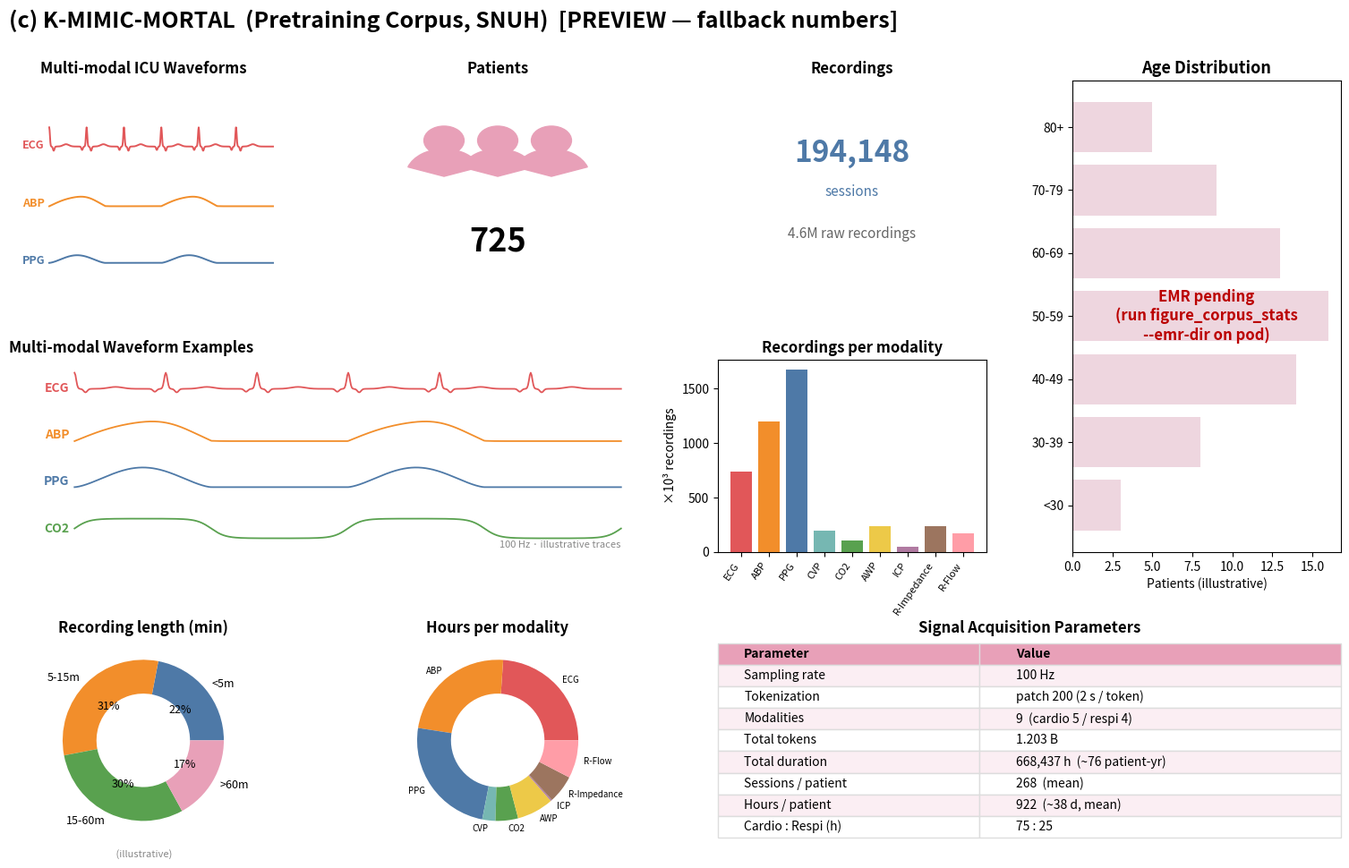

The script that saved this image:
# -*- coding:utf-8 -*-
"""K-MIMIC-MORTAL 사전학습 코퍼스 특성화 그림 (Tongren-style 패널).

``scripts/figure_corpus_stats.py`` 가 뽑은 ``figure_corpus_stats.json`` 을 입력으로
받아 참조 그림과 동일한 레이아웃의 멀티패널 PNG 를 렌더한다. JSON 이 없으면
메모리 실측치(2026-05-25 파싱 완료분) FALLBACK 으로 로컬 미리보기 가능.

레이아웃 (참조 Tongren (c) 패널 대응):
  상단: [모달리티 hero] [Patients] [Sessions/Recordings] [Age Distribution(2행 span)]
  중단: [Multi-modal Waveform 예시(2칸 span)]      [모달리티별 막대]
  하단: [Recording length 도넛] [Modality hours 도넛] [Acquisition Parameters 표(2칸)]

사용:
    # 서버에서 figure_corpus_stats.py 돌려 JSON 받은 뒤
    python -m scripts.plot_corpus_figure --stats figure_corpus_stats.json --out corpus_figure.png
    # JSON 없이 메모리 실측치로 미리보기
    python -m scripts.plot_corpus_figure --out corpus_figure_preview.png
"""
from __future__ import annotations

import argparse
import json
from pathlib import Path

import numpy as np
import matplotlib
matplotlib.use("Agg")
import matplotlib.pyplot as plt
from matplotlib.patches import Circle, Wedge, FancyBboxPatch

# ── 모달리티 고정 색/순서 (9축) ───────────────────────────────
MOD_ORDER = ["ECG", "ABP", "PPG", "CVP", "CO2", "AWP", "ICP",
             "RESP_Impedance", "RESP_Flow"]
MOD_COLORS = {
    "ECG": "#e15759", "ABP": "#f28e2b", "PPG": "#4e79a7", "CVP": "#76b7b2",
    "CO2": "#59a14f", "AWP": "#edc948", "ICP": "#b07aa1",
    "RESP_Impedance": "#9c755f", "RESP_Flow": "#ff9da7",
}
CARDIO = {"ECG", "ABP", "PPG", "CVP", "ICP"}   # AWP/CO2/RESP = respiratory side

# ── FALLBACK: 메모리 실측치 (verify_manifest_full 2026-05-25) ──
#   hours 기준이 SOT, tokens = hours * 3600 * SR / patch = hours * 1800 (@100Hz, patch200)
FALLBACK = {
    "n_patients": 725,
    "n_sessions": 194_148,
    "n_recordings_raw": 4_612_049,
    "pap_dropped": 4_485,
    "total_tokens": 1_203_186_657,
    "total_hours": 668_437,
    "patch_size": 200,
    "sampling_rate": 100.0,
    "per_modality": [
        # name, recordings, subjects, hours
        ("ECG", 740_000, 713, 160_000),
        ("ABP", 1_200_000, 675, 158_000),
        ("PPG", 1_680_000, 707, 163_000),
        ("CVP", 197_000, 195, 17_700),
        ("CO2", 108_000, 131, 30_300),
        ("AWP", 238_000, 247, 49_300),
        ("ICP", 43_000, 23, 1_870),
        ("RESP_Impedance", 236_000, 351, 37_800),
        ("RESP_Flow", 168_000, 248, 50_900),
    ],
    # recording-length 분포는 매니페스트 실측 필요 — 미보유 시 illustrative
    "recording_len_min_hist": None,
    "emr": {"available": False},
}


def load_stats(path: Path | None) -> tuple[dict, bool]:
    """JSON 로드 → 표준 dict. 없으면 FALLBACK. (dict, is_real) 반환."""
    if path and path.exists():
        d = json.loads(path.read_text(encoding="utf-8"))
        per = [(m["name"], m["recordings"], m["subjects"], m["hours"])
               for m in d["per_modality"]]
        return ({
            "n_patients": d["n_patients"], "n_sessions": d["n_sessions"],
            "n_recordings_raw": d["n_recordings_raw"],
            "pap_dropped": d.get("pap_dropped", 0),
            "total_tokens": d["total_tokens"], "total_hours": d["total_hours"],
            "patch_size": d["patch_size"], "sampling_rate": d["sampling_rate"],
            "per_modality": per,
            "recording_len_min_hist": d.get("recording_len_min_hist"),
            "emr": d.get("emr", {"available": False}),
        }, True)
    return FALLBACK, False


# ── 작은 시각요소 헬퍼 ────────────────────────────────────────
def draw_person(ax, x, y, s, color):
    ax.add_patch(Circle((x, y + 0.55 * s), 0.22 * s, color=color, zorder=3))
    ax.add_patch(Wedge((x, y), 0.42 * s, 20, 160, color=color, zorder=3))


def synth_wave(kind: str, n=600):
    t = np.linspace(0, 4 * np.pi, n)
    if kind == "ECG":
        y = np.zeros(n)
        for c in np.linspace(0, n, 6, endpoint=False):
            idx = int(c)
            y += 1.0 * np.exp(-((np.arange(n) - idx) ** 2) / 6)       # R
            y -= 0.18 * np.exp(-((np.arange(n) - idx + 12) ** 2) / 8)  # Q
            y -= 0.22 * np.exp(-((np.arange(n) - idx - 12) ** 2) / 8)  # S
            y += 0.12 * np.exp(-((np.arange(n) - idx - 45) ** 2) / 120)  # T
        return y
    if kind == "ABP":
        base = 0.5 + 0.45 * np.maximum(0, np.sin(t))
        dicrotic = 0.08 * np.maximum(0, np.sin(t - 0.6)) ** 4
        return base + dicrotic
    if kind == "PPG":
        return 0.5 + 0.4 * (np.maximum(0, np.sin(t)) ** 1.5)
    if kind == "CO2":  # capnography: 사각에 가까운 plateau
        s = np.sin(t)
        return 0.5 + 0.4 * np.tanh(3 * s)
    return np.sin(t)


# ── 메인 렌더 ────────────────────────────────────────────────
def render(st: dict, is_real: bool, out: Path) -> None:
    fig = plt.figure(figsize=(16, 10))
    gs = fig.add_gridspec(3, 4, height_ratios=[1.0, 1.0, 1.05],
                          hspace=0.45, wspace=0.32,
                          left=0.04, right=0.97, top=0.90, bottom=0.05)
    tag = "" if is_real else "  [PREVIEW — fallback numbers]"
    fig.suptitle("(c) K-MIMIC-MORTAL  (Pretraining Corpus, SNUH)" + tag,
                 fontsize=18, weight="bold", x=0.04, ha="left")

    mods = st["per_modality"]
    name2hours = {m[0]: m[3] for m in mods}
    name2recs = {m[0]: m[1] for m in mods}
    mods_sorted = [m for nm in MOD_ORDER for m in mods if m[0] == nm]

    # (1) 모달리티 hero — 3 trace 미니 파형
    ax = fig.add_subplot(gs[0, 0]); ax.axis("off")
    ax.set_title("Multi-modal ICU Waveforms", fontsize=12, weight="bold")
    for i, k in enumerate(["ECG", "ABP", "PPG"]):
        y = synth_wave(k)
        ax.plot(np.linspace(0, 1, len(y)), 0.66 - 0.30 * i + 0.10 * (y - y.mean()),
                color=MOD_COLORS[k], lw=1.4)
        ax.text(-0.02, 0.66 - 0.30 * i, k, fontsize=9, ha="right", va="center",
                color=MOD_COLORS[k], weight="bold")
    ax.set_xlim(-0.18, 1.02); ax.set_ylim(0, 1)

    # (2) Patients
    ax = fig.add_subplot(gs[0, 1]); ax.axis("off")
    ax.set_title("Patients", fontsize=12, weight="bold")
    for i, x in enumerate([0.30, 0.5, 0.70]):
        draw_person(ax, x, 0.50, 0.34, "#e8a0b8")
    ax.text(0.5, 0.16, f"{st['n_patients']:,}", fontsize=26, weight="bold",
            ha="center", va="center")
    ax.set_xlim(0, 1); ax.set_ylim(0, 1)

    # (3) Sessions / Recordings
    ax = fig.add_subplot(gs[0, 2]); ax.axis("off")
    ax.set_title("Recordings", fontsize=12, weight="bold")
    ax.text(0.5, 0.62, f"{st['n_sessions']:,}", fontsize=24, weight="bold",
            ha="center", va="center", color="#4e79a7")
    ax.text(0.5, 0.40, "sessions", fontsize=11, ha="center", color="#4e79a7")
    ax.text(0.5, 0.18, f"{st['n_recordings_raw']/1e6:.1f}M raw recordings",
            fontsize=11, ha="center", color="#666")
    ax.set_xlim(0, 1); ax.set_ylim(0, 1)

    # (4) Age Distribution — 2행 span, 수평 히스토
    ax = fig.add_subplot(gs[0:2, 3])
    ax.set_title("Age Distribution", fontsize=13, weight="bold")
    emr = st.get("emr", {})
    age = (emr.get("age_wave_cohort") or emr.get("age_all_deceased")) if emr.get("available") else None
    if age:
        labels = list(age["hist"].keys())
        vals = list(age["hist"].values())
        ax.barh(range(len(labels)), vals, color="#e8a0b8")
        ax.set_yticks(range(len(labels))); ax.set_yticklabels(labels)
        box = (f"Total: {age['n']:,}\nMean Age: {age['mean']}\n"
               f"Median Age: {age['median']}\nMin Age: {age['min']}\n"
               f"Max Age: {age['max']}")
        ax.text(0.97, 0.97, box, transform=ax.transAxes, va="top", ha="right",
                fontsize=11, bbox=dict(boxstyle="round", fc="white", ec="#333"))
        ax.set_xlabel("Patients")
    else:
        ax.barh(range(7), [3, 8, 14, 16, 13, 9, 5], color="#eed6df")  # illustrative
        ax.set_yticks(range(7))
        ax.set_yticklabels(["<30", "30-39", "40-49", "50-59", "60-69", "70-79", "80+"])
        ax.text(0.5, 0.5, "EMR pending\n(run figure_corpus_stats\n--emr-dir on pod)",
                transform=ax.transAxes, ha="center", va="center", fontsize=12,
                color="#b00", weight="bold")
        ax.set_xlabel("Patients (illustrative)")

    # (5) Multi-modal waveform 예시 — 2칸 span
    ax = fig.add_subplot(gs[1, 0:2]); ax.axis("off")
    ax.set_title("Multi-modal Waveform Examples", fontsize=12, weight="bold", loc="left")
    show = ["ECG", "ABP", "PPG", "CO2"]
    for i, k in enumerate(show):
        y = synth_wave(k)
        off = 3 - i
        ax.plot(np.linspace(0, 1, len(y)), off + 0.42 * (y - y.mean()) / (np.ptp(y) + 1e-9),
                color=MOD_COLORS[k], lw=1.3)
        ax.text(-0.01, off, k, fontsize=10, ha="right", va="center",
                color=MOD_COLORS[k], weight="bold")
    ax.set_xlim(-0.12, 1.02); ax.set_ylim(-0.5, 3.6)
    ax.text(1.0, -0.4, "100 Hz · illustrative traces", fontsize=8, ha="right", color="#888")

    # (6) 모달리티별 막대 (recordings)
    ax = fig.add_subplot(gs[1, 2])
    ax.set_title("Recordings per modality", fontsize=12, weight="bold")
    names = [m[0] for m in mods_sorted]
    recs = [m[1] / 1e3 for m in mods_sorted]
    ax.bar(range(len(names)), recs, color=[MOD_COLORS[n] for n in names])
    ax.set_xticks(range(len(names)))
    ax.set_xticklabels([n.replace("RESP_", "R-") for n in names], rotation=55,
                       ha="right", fontsize=8)
    ax.set_ylabel("×10³ recordings")

    # (7) Recording length 도넛
    ax = fig.add_subplot(gs[2, 0])
    ax.set_title("Recording length (min)", fontsize=12, weight="bold")
    lh = st.get("recording_len_min_hist")
    if lh:
        labels = list(lh.keys()); vals = list(lh.values())
        note = ""
    else:
        labels = ["<5", "5-15", "15-60", ">60"]; vals = [22, 31, 30, 17]
        note = " (illustrative)"
    ax.pie(vals, labels=[f"{l}m" for l in labels], autopct="%1.0f%%",
           colors=["#4e79a7", "#f28e2b", "#59a14f", "#e8a0b8"],
           wedgeprops=dict(width=0.42), textprops=dict(fontsize=9))
    ax.text(0.5, -0.08, note, transform=ax.transAxes, ha="center", fontsize=8, color="#888")

    # (8) Modality hours 도넛
    ax = fig.add_subplot(gs[2, 1])
    ax.set_title("Hours per modality", fontsize=12, weight="bold")
    hv = [name2hours[n] for n in names]
    ax.pie(hv, labels=[n.replace("RESP_", "R-") for n in names],
           colors=[MOD_COLORS[n] for n in names],
           wedgeprops=dict(width=0.42), textprops=dict(fontsize=7))

    # (9) Acquisition Parameters 표 — 2칸 span
    ax = fig.add_subplot(gs[2, 2:4]); ax.axis("off")
    ax.set_title("Signal Acquisition Parameters", fontsize=12, weight="bold")
    spp = st["n_sessions"] / max(st["n_patients"], 1)
    hpp = st["total_hours"] / max(st["n_patients"], 1)
    cardio_h = sum(h for n, h in name2hours.items() if n in CARDIO)
    respi_h = sum(h for n, h in name2hours.items() if n not in CARDIO)
    rows = [
        ("Sampling rate", f"{st['sampling_rate']:g} Hz"),
        ("Tokenization", f"patch {st['patch_size']} "
                         f"({st['patch_size']/st['sampling_rate']:.0f} s / token)"),
        ("Modalities", f"{len(mods)}  (cardio {len(CARDIO & set(names))} / respi {len(set(names)-CARDIO)})"),
        ("Total tokens", f"{st['total_tokens']/1e9:.3f} B"),
        ("Total duration", f"{st['total_hours']:,.0f} h  (~{st['total_hours']/24/365:.0f} patient-yr)"),
        ("Sessions / patient", f"{spp:,.0f}  (mean)"),
        ("Hours / patient", f"{hpp:,.0f}  (~{hpp/24:.0f} d, mean)"),
        ("Cardio : Respi (h)", f"{cardio_h/(cardio_h+respi_h)*100:.0f} : "
                               f"{respi_h/(cardio_h+respi_h)*100:.0f}"),
    ]
    tbl = ax.table(cellText=rows, colLabels=["Parameter", "Value"],
                   cellLoc="left", colLoc="left", loc="center",
                   colWidths=[0.42, 0.58])
    tbl.auto_set_font_size(False); tbl.set_fontsize(10); tbl.scale(1, 1.45)
    for (r, c), cell in tbl.get_celld().items():
        cell.set_edgecolor("#ddd")
        if r == 0:
            cell.set_facecolor("#e8a0b8"); cell.set_text_props(weight="bold")
        elif r % 2:
            cell.set_facecolor("#fbeef3")

    fig.savefig(out, dpi=150, facecolor="white")
    print(f"[saved] {out}  (source={'JSON' if is_real else 'FALLBACK preview'})")


def main() -> None:
    ap = argparse.ArgumentParser(description=__doc__,
                                 formatter_class=argparse.RawDescriptionHelpFormatter)
    ap.add_argument("--stats", type=Path, default=None,
                    help="figure_corpus_stats.json (없으면 메모리 실측 FALLBACK)")
    ap.add_argument("--out", type=Path, default=Path("corpus_figure.png"))
    args = ap.parse_args()
    st, is_real = load_stats(args.stats)
    render(st, is_real, args.out)


if __name__ == "__main__":
    main()
